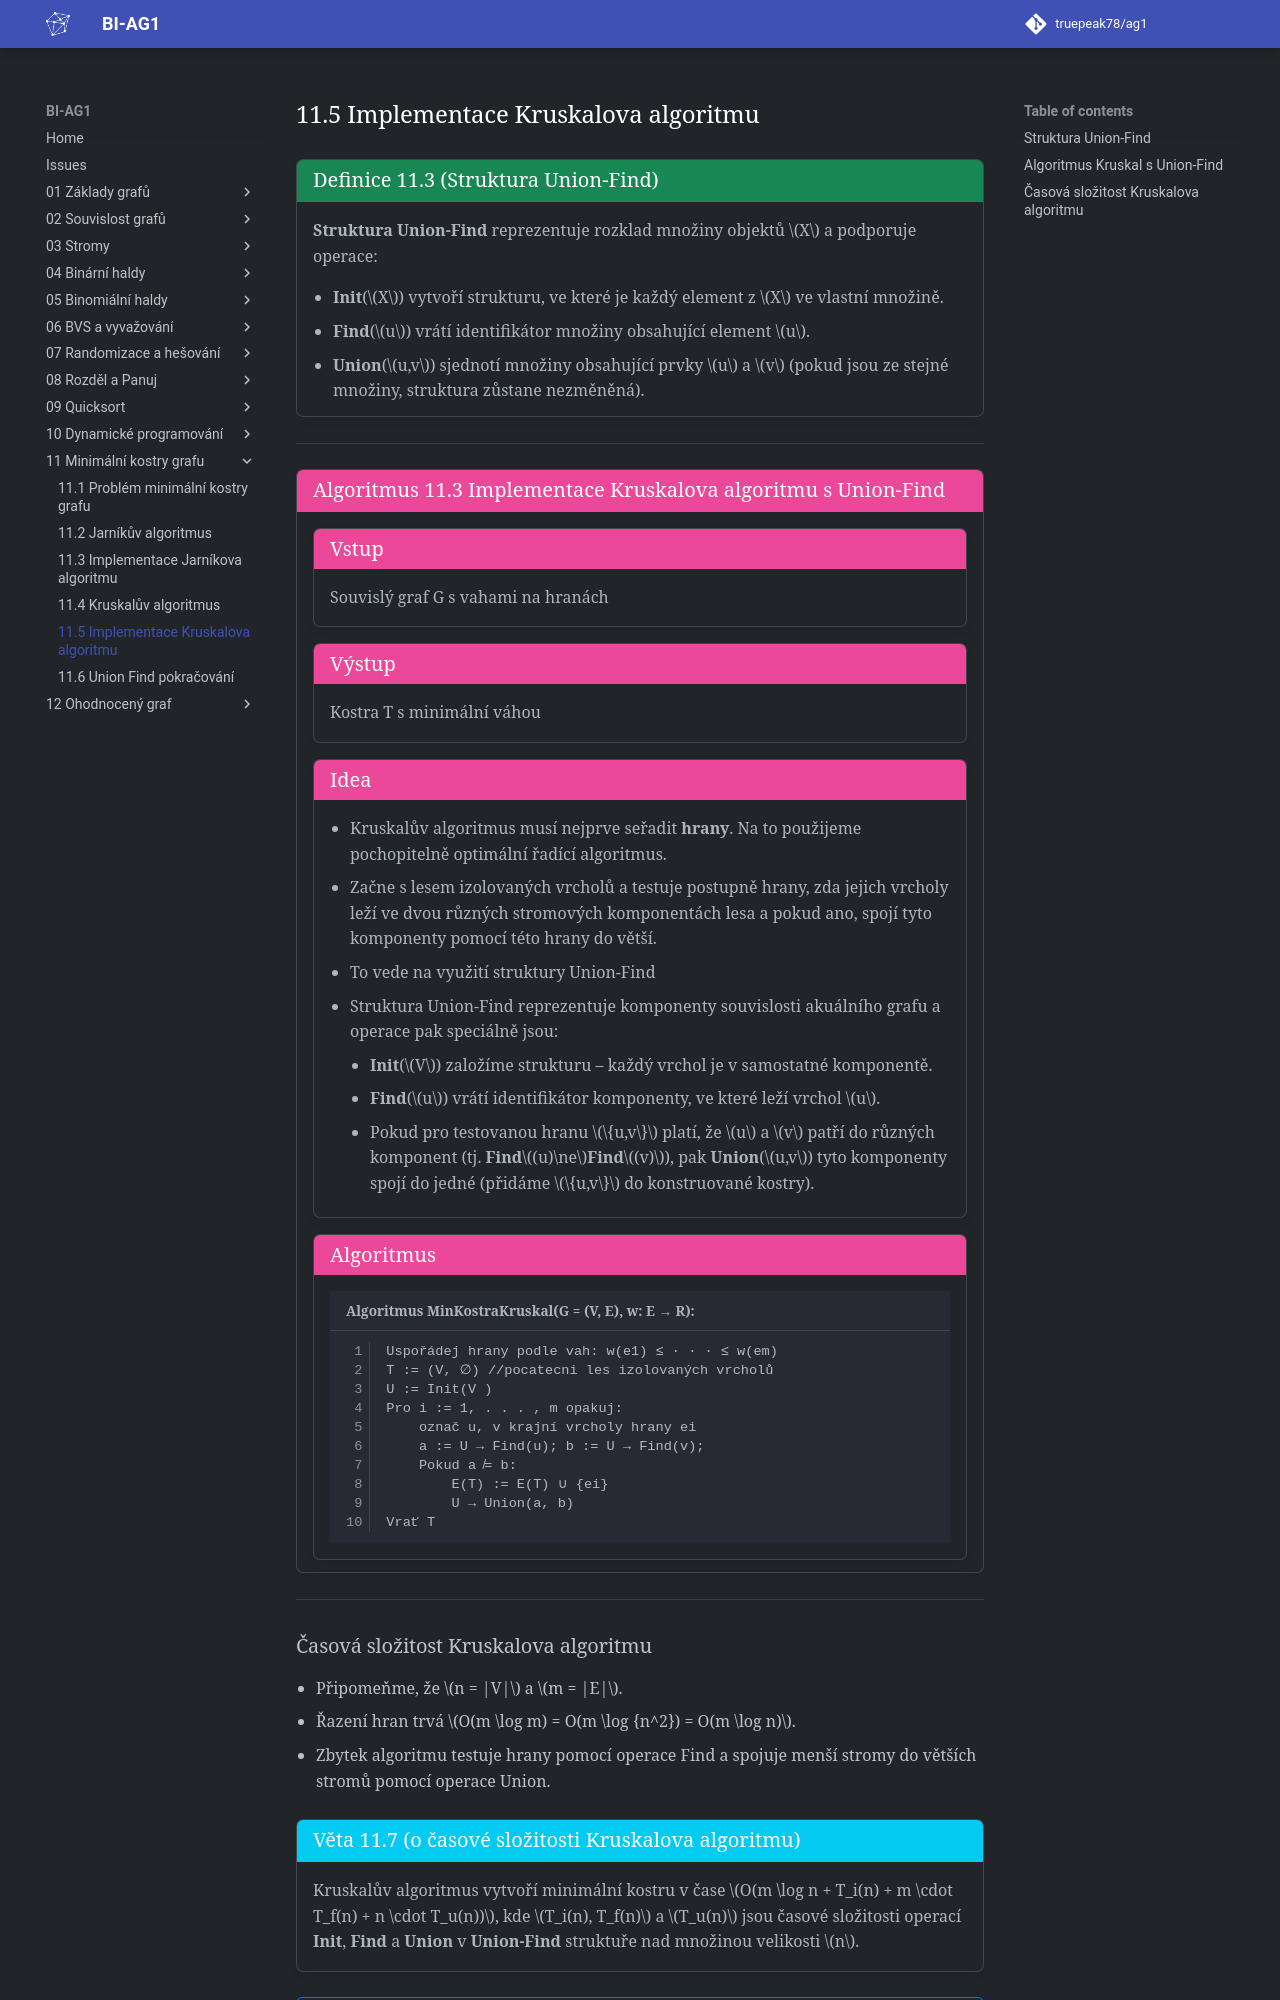

repository: truepeak78/ag1 · page: 11_Minimální_kostry_grafu/11.5_Implementace_Kruskalova_algoritmu/index.html · generator: mkdocs

<a id="def-11.3"></a>
!!! Definition "[Definice 11.3 (Struktura Union-Find)](#def-11.3)"

    ### Struktura Union-Find {#def-11.3}
    
    **Struktura Union-Find** reprezentuje rozklad množiny objektů $X$ a podporuje operace:

    - **Init**($X$) vytvoří strukturu, ve které je každý element z $X$ ve vlastní množině.
    - **Find**($u$) vrátí identifikátor množiny obsahující element $u$.
    - **Union**($u,v$)  sjednotí množiny obsahující prvky $u$ a $v$ (pokud jsou ze stejné množiny, struktura zůstane nezměněná).

 
---

<a id="algo-11.3"></a>
!!! Algorithm "[Algoritmus 11.3 Implementace Kruskalova algoritmu s Union-Find](#algo-11.3)"

    ### Algoritmus Kruskal s Union-Find {#algo-11.3}

    
    !!! Algorithm "Vstup"

        Souvislý graf G s vahami na hranách
    
    !!! Algorithm "Výstup"

        Kostra T s minimální váhou

    !!! Algorithm "Idea"

        - Kruskalův algoritmus musí nejprve seřadit **hrany**. Na to použijeme pochopitelně optimální řadící algoritmus.
        - Začne s lesem izolovaných vrcholů a testuje postupně hrany, zda jejich vrcholy leží ve dvou různých stromových
        komponentách lesa a pokud ano, spojí tyto komponenty pomocí této hrany do větší.
        - To vede na využití struktury Union-Find
        - Struktura Union-Find reprezentuje komponenty souvislosti akuálního grafu a operace pak speciálně jsou:
            - **Init**($V$) založíme strukturu – každý vrchol je v samostatné komponentě.
            - **Find**($u$) vrátí identifikátor komponenty, ve které leží vrchol $u$.
            - Pokud pro testovanou hranu $\{u,v\}$ platí, že $u$ a $v$ patří do různých komponent (tj. **Find**$(u)\ne$**Find**$(v)$),
            pak **Union**($u,v$) tyto komponenty spojí do jedné (přidáme $\{u,v\}$ do konstruované kostry).



    !!! Algorithm "Algoritmus"

        ```math title="Algoritmus MinKostraKruskal(G = (V, E), w: E → R):"
        Uspořádej hrany podle vah: w(e1) ≤ · · · ≤ w(em)
        T := (V, ∅) //pocatecni les izolovaných vrcholů
        U := Init(V )
        Pro i := 1, . . . , m opakuj:
            označ u, v krajní vrcholy hrany ei
            a := U → Find(u); b := U → Find(v);
            Pokud a ̸= b:
                E(T) := E(T) ∪ {ei}
                U → Union(a, b)
        Vrať T
        ```

---
